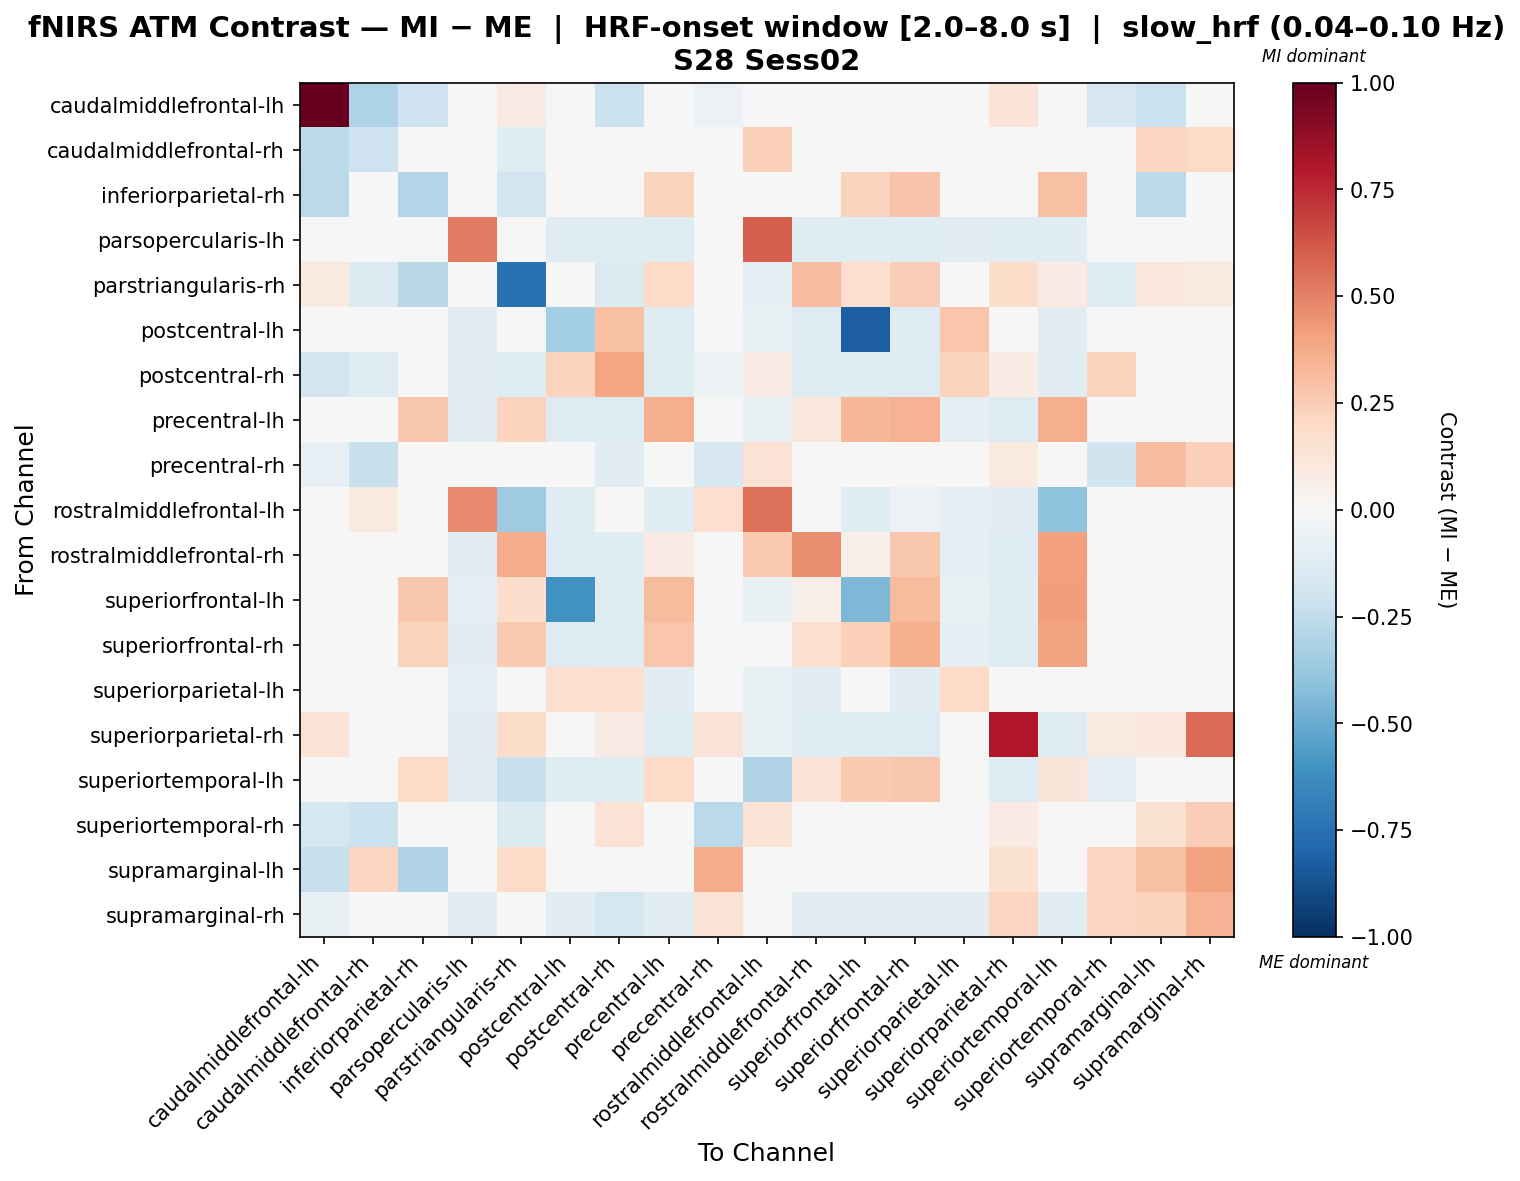

The file beside this chart, header and first rows:
, caudalmiddlefrontal-lh, caudalmiddlefrontal-rh, inferiorparietal-rh, parsopercularis-lh, parstriangularis-rh, postcentral-lh, postcentral-rh, precentral-lh, precentral-rh, rostralmiddlefrontal-lh, rostralmiddlefrontal-rh, superiorfrontal-lh, superiorfrontal-rh, superiorparietal-lh, superiorparietal-rh, superiortemporal-lh, superiortemporal-rh, supramarginal-lh, supramarginal-rh
caudalmiddlefrontal-lh, 1.0, -0.307, -0.2099, 0.0, 0.07941, 0.0, -0.2116, 0.0, -0.0613, 0.0, 0.0, 0.0, 0.0, 0.0, 0.1268, 0.0, -0.1646, -0.2158, -0.03605
caudalmiddlefrontal-rh, -0.261, -0.2108, 0.0, 0.0, -0.1197, 0.0, -0.03017, 0.0, -0.03325, 0.2374, 0.0, 0.0, 0.0, 0.0, 0.0, 0.0, 0.01579, 0.2087, 0.193
inferiorparietal-rh, -0.2682, 0.0, -0.2898, 0.0, -0.195, 0.0, 0.0, 0.2215, 0.0, 0.0, 0.0, 0.2215, 0.283, 0.0, 0.0, 0.2953, 0.0, -0.2682, 0.0
parsopercularis-lh, 0.0, 0.0, 0.0, 0.523, 0.0, -0.1223, -0.1223, -0.1223, 0.0, 0.5955, -0.1223, -0.1223, -0.1223, -0.1107, -0.1223, -0.1223, 0.0, 0.0, -0.02913
parstriangularis-rh, 0.09723, -0.1359, -0.2772, 0.0, -0.7482, 0.0, -0.1359, 0.2013, 0.0258, -0.08811, 0.3076, 0.1677, 0.2489, 0.0, 0.1867, 0.07928, -0.1274, 0.1081, 0.09007
postcentral-lh, 0.0, 0.0, 0.0, -0.1062, 0.0, -0.3421, 0.2958, -0.1221, 0.0, -0.07432, -0.1327, -0.8242, -0.1327, 0.2753, -0.009859, -0.1168, 0.0, 0.0, -0.02654
postcentral-rh, -0.1945, -0.1313, 0.0, -0.1051, -0.1197, 0.2238, 0.3981, -0.1217, -0.05153, 0.07437, -0.1328, -0.1217, -0.1328, 0.224, 0.07391, -0.1162, 0.2324, 0.0, 0.0006007
precentral-lh, 0.0, 0.0, 0.2715, -0.1062, 0.2341, -0.1274, -0.1274, 0.3601, 0.0, -0.07432, 0.1066, 0.3308, 0.345, -0.1009, -0.1327, 0.3639, 0.0, 0.0, -0.02654
precentral-rh, -0.08382, -0.226, 0.0, 0.0, -0.009617, 0.0, -0.1089, 0.0, -0.1633, 0.1472, 0.0, 0.0, 0.0, 0.0, 0.09813, 0.0, -0.1979, 0.3094, 0.2348
rostralmiddlefrontal-lh, 0.0, 0.1006, 0.0, 0.4741, -0.3584, -0.1183, 0.03534, -0.1183, 0.1646, 0.548, -0.01603, -0.1183, -0.06174, -0.09615, -0.1109, -0.4036, 0.04315, 0.0, 0.03616
rostralmiddlefrontal-rh, 0.0, 0.0, 0.0, -0.1059, 0.3702, -0.1261, -0.1211, 0.08545, 0.0, 0.2605, 0.4667, 0.05104, 0.27, -0.09584, -0.1261, 0.413, 0.0, 0.0, -0.02522
superiorfrontal-lh, 0.0, 0.0, 0.269, -0.09862, 0.1767, -0.6034, -0.1183, 0.3181, 0.0, -0.06903, 0.05838, -0.4517, 0.3185, -0.07231, -0.1233, 0.4206, 0.0, 0.0, -0.02465
superiorfrontal-rh, 0.0, 0.0, 0.2294, -0.1051, 0.2633, -0.1251, -0.1201, 0.2735, 0.0, -0.01028, 0.1631, 0.2362, 0.3532, -0.09511, -0.1201, 0.3988, 0.0, 0.0, -0.02503
superiorparietal-lh, 0.0, 0.0, 0.0, -0.09816, 0.0, 0.1711, 0.1711, -0.1097, 0.0, -0.06352, -0.1097, -0.02702, -0.1097, 0.1956, -0.02194, 0.03072, 0.0, 0.0, -0.02887
superiorparietal-rh, 0.1474, 0.0, 0.0, -0.1038, 0.1867, -0.01407, 0.08418, -0.1202, 0.1277, -0.07102, -0.1311, -0.1202, -0.1311, 0.007778, 0.8036, -0.1256, 0.09825, 0.1081, 0.57
superiortemporal-lh, 0.0, 0.0, 0.1971, -0.1079, -0.2234, -0.1241, -0.1241, 0.1955, 0.0, -0.3022, 0.1403, 0.258, 0.2673, -0.04619, -0.1295, 0.1227, -0.09645, 0.0, -0.02698
superiortemporal-rh, -0.1755, -0.2186, 0.0, 0.0, -0.1356, 0.0, 0.1447, 0.0, -0.266, 0.1343, 0.0, 0.0, 0.0, 0.0, 0.0828, 0.0109, 0.02378, 0.1528, 0.2465
supramarginal-lh, -0.2266, 0.2139, -0.3017, 0.0, 0.1906, 0.0, 0.0, 0.0, 0.3698, 0.0, 0.0, 0.0, 0.0, 0.0, 0.1559, 0.0, 0.2139, 0.2962, 0.4045
supramarginal-rh, -0.07539, 0.02993, 0.0, -0.1135, 0.01908, -0.1135, -0.175, -0.1135, 0.1476, -0.04181, -0.1135, -0.1135, -0.1135, -0.1135, 0.2179, -0.1135, 0.2186, 0.2215, 0.3455
